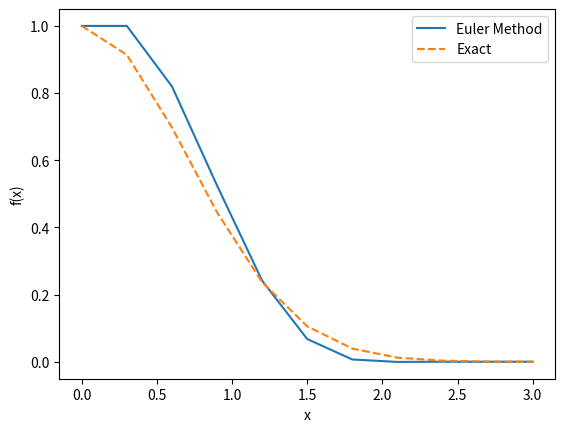

Reproduce this figure in Python.
from matplotlib import pyplot as plt
import numpy as np


def dydx(x, y):
    return -2.0 * x * y


def euler_method(y, x, h):
    return y + dydx(x, y) * h


a = 0.0
b = 3.0
n = 10

h = (b - a) / n

x = a
y = 1.0

x_j = np.zeros(n + 1)
y_euler = np.zeros(n + 1)
x_j[0] = x
y_euler[0] = y

for i in range(n):
    x = a + i * h
    y = euler_method(y_euler[i], x, h)
    x_j[i + 1] = x + h
    y_euler[i + 1] = y

plt.plot(x_j, y_euler, label="Euler Method")
plt.plot(x_j, np.exp(-(x_j**2)), label="Exact", linestyle="dashed")
plt.xlabel("x")
plt.ylabel("f(x)")
plt.legend()
plt.show()
